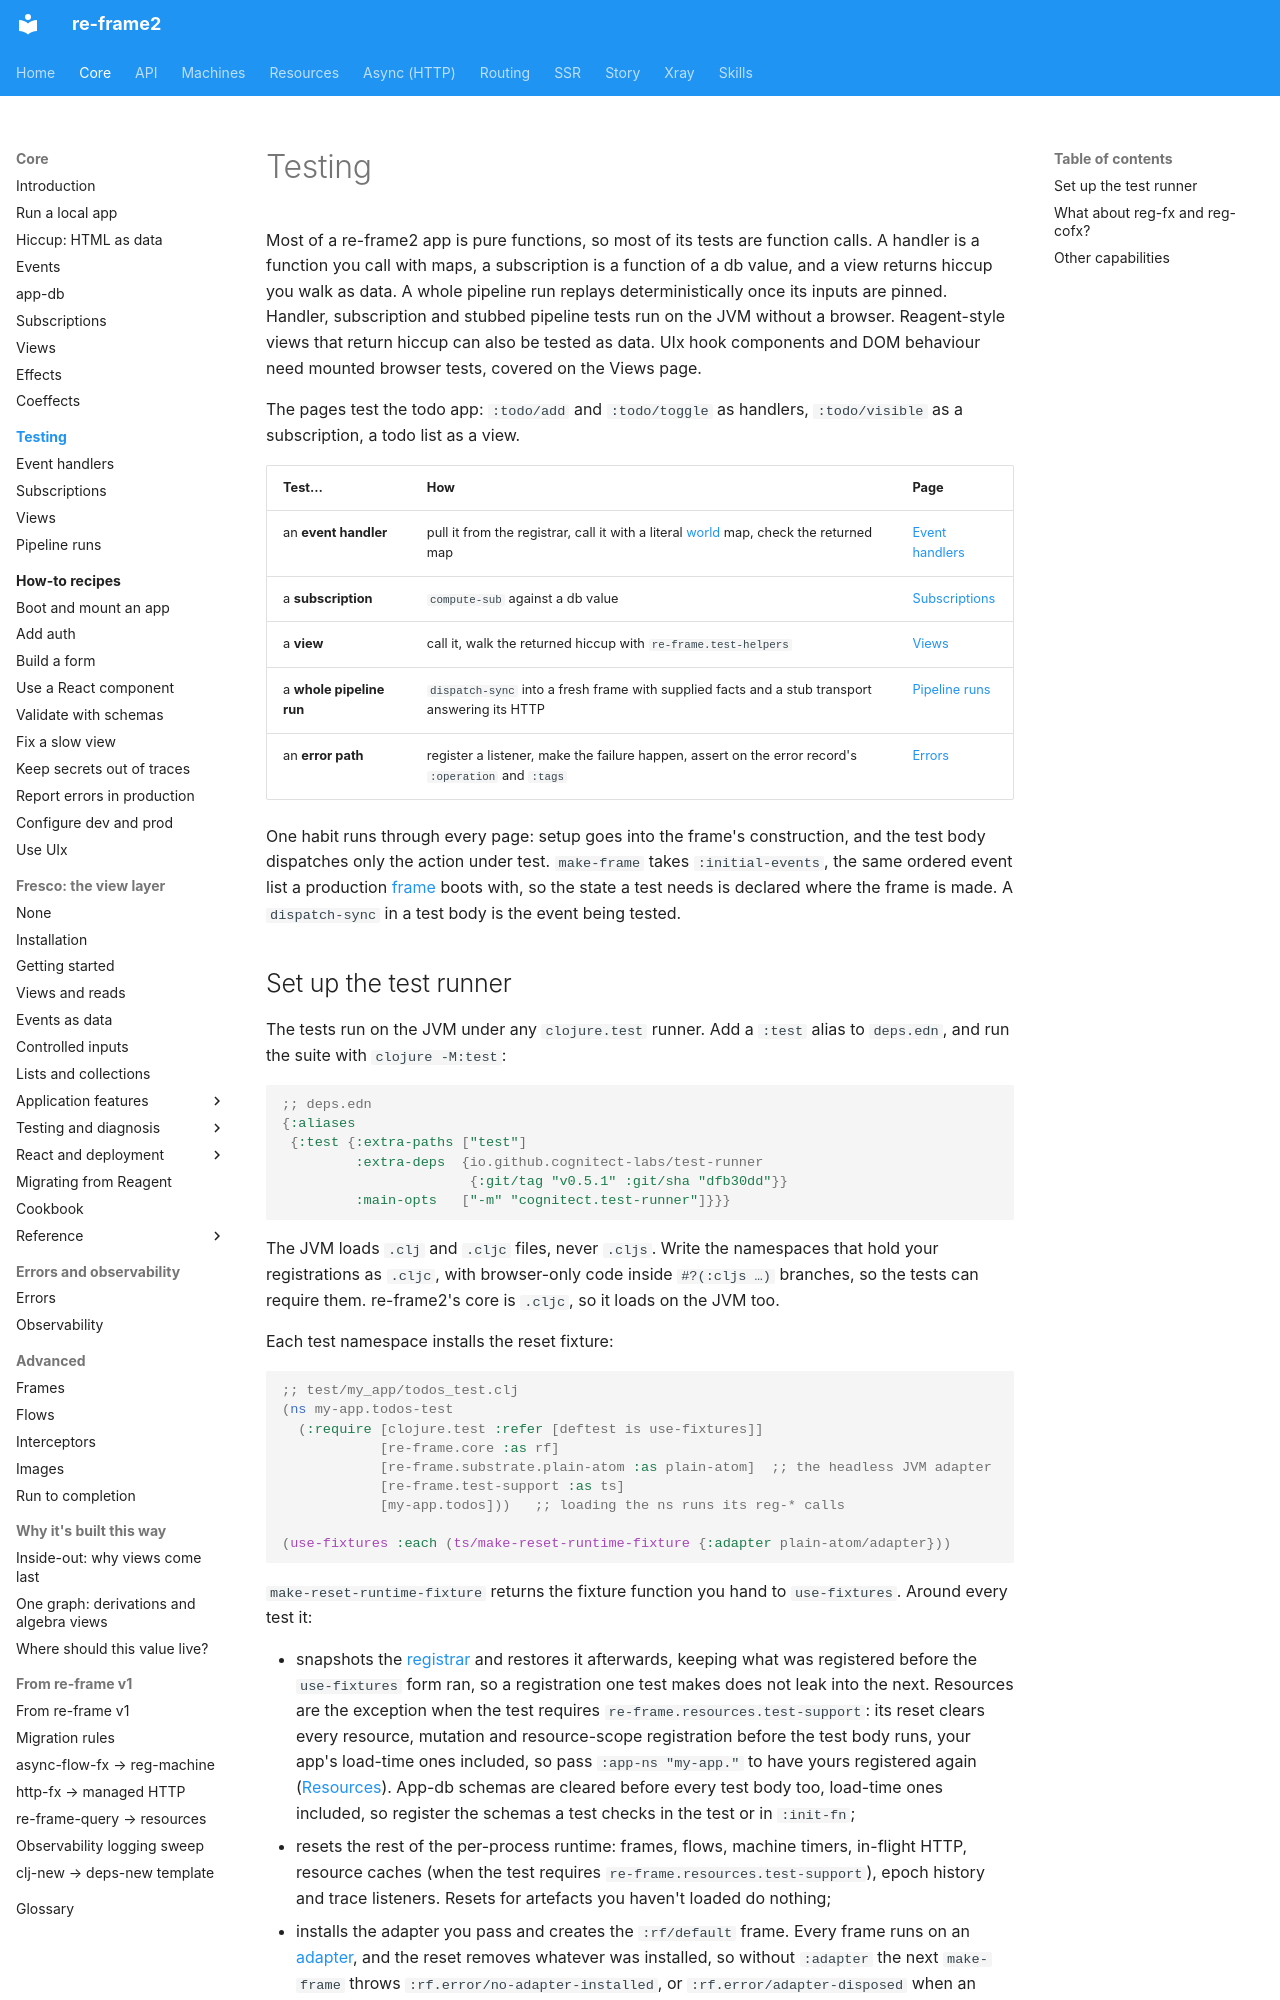

repository: day8/re-frame2 · page: core/testing/index.html · generator: mkdocs

# Testing

Most of a re-frame2 app is pure functions, so most of its tests are function calls. A handler is a function you call with maps, a subscription is a function of a db value, and a view returns hiccup you walk as data. A whole pipeline run replays deterministically once its inputs are pinned. Handler, subscription and stubbed pipeline tests run on the JVM without a browser. Reagent-style views that return hiccup can also be tested as data. UIx hook components and DOM behaviour need mounted browser tests, covered on the Views page.

The pages test the todo app: `:todo/add` and `:todo/toggle` as handlers, `:todo/visible` as a subscription, a todo list as a view.

| Test… | How | Page |
|---|---|---|
| an **event handler** | pull it from the registrar, call it with a literal [world](../glossary.md#world) map, check the returned map | [Event handlers](event-handlers.md) |
| a **subscription** | `compute-sub` against a db value | [Subscriptions](subscriptions.md) |
| a **view** | call it, walk the returned hiccup with `re-frame.test-helpers` | [Views](views.md) |
| a **whole pipeline run** | `dispatch-sync` into a fresh frame with supplied facts and a stub transport answering its HTTP | [Pipeline runs](pipeline-runs.md) |
| an **error path** | register a listener, make the failure happen, assert on the error record's `:operation` and `:tags` | [Errors](../errors.md#test-the-structure-not-the-string) |

One habit runs through every page: setup goes into the frame's construction, and the test body dispatches only the action under test. `make-frame` takes `:initial-events`, the same ordered event list a production [frame](../frames.md#seeding-initial-state) boots with, so the state a test needs is declared where the frame is made. A `dispatch-sync` in a test body is the event being tested.
